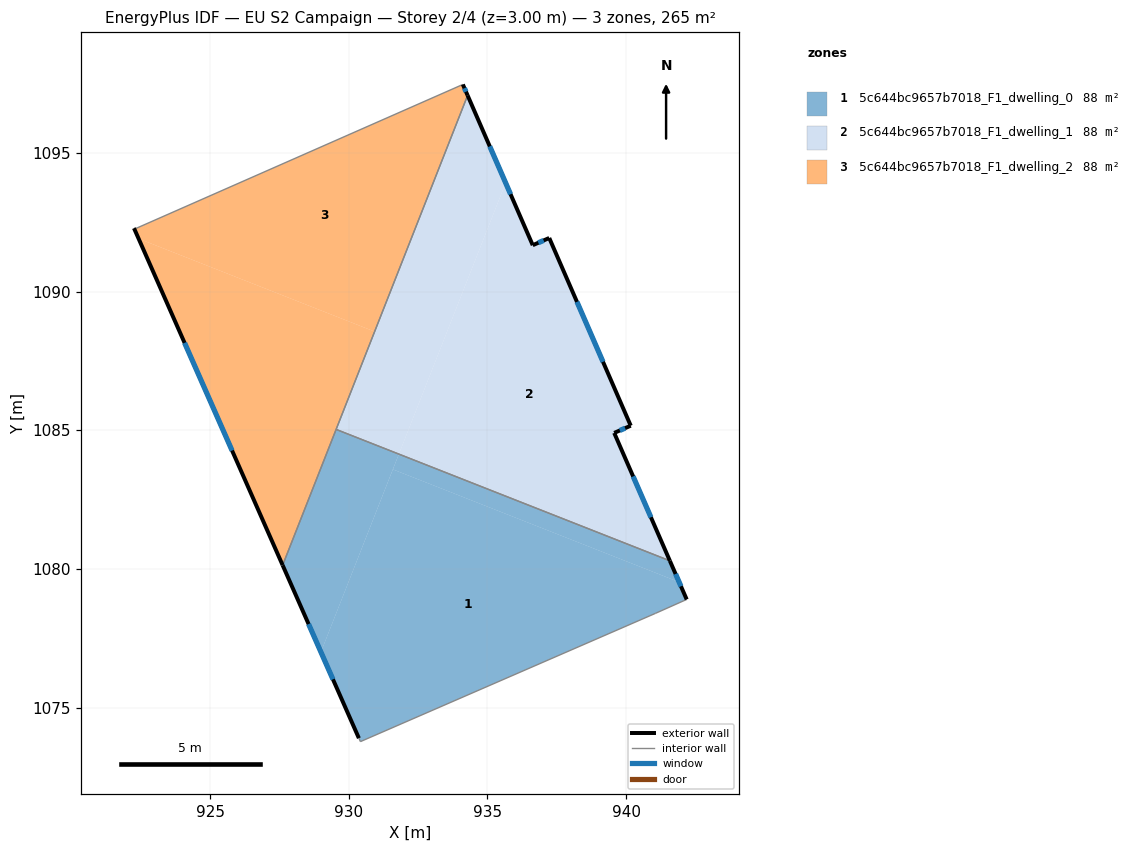
=== STOREY PLAN SPEC (per zone: floor XY polygon, exterior-wall plan segments, windows/doors) ===
zone 1: 5c644bc9657b7018_F1_dwelling_0  (88.5 m²)
  floor: (941.91, 1079.52) (942.19, 1078.90) (941.06, 1078.40) (930.42, 1073.77) (929.00, 1077.00) (931.59, 1083.59)
  floor: (931.81, 1084.14) (929.00, 1077.00) (927.62, 1080.13) (929.55, 1085.03)
  floor: (941.58, 1080.29) (941.91, 1079.52) (931.59, 1083.59) (931.81, 1084.14)
  exterior wall: (942.19, 1078.90) – (941.58, 1080.29)  [1.5 m]
    window: (941.98, 1079.37) – (941.78, 1079.82)  [0.5 m²]
  exterior wall: (927.62, 1080.13) – (930.37, 1073.90)  [6.8 m]
    window: (928.55, 1078.01) – (929.43, 1076.02)  [2.1 m²]
  interior walls: 5
zone 2: 5c644bc9657b7018_F1_dwelling_1  (88.5 m²)
  floor: (937.23, 1091.93) (940.17, 1085.16) (939.57, 1084.90) (941.58, 1080.29) (931.81, 1084.14) (935.66, 1093.92) (936.63, 1091.67)
  floor: (934.29, 1097.07) (936.63, 1091.67) (935.66, 1093.92) (931.81, 1084.14) (929.55, 1085.03)
  exterior wall: (937.23, 1091.93) – (936.63, 1091.67)  [0.6 m]
    window: (937.03, 1091.84) – (936.84, 1091.76)  [0.2 m²]
  exterior wall: (940.17, 1085.16) – (937.23, 1091.93)  [7.4 m]
    window: (939.17, 1087.47) – (938.23, 1089.63)  [2.3 m²]
  exterior wall: (939.57, 1084.90) – (940.17, 1085.16)  [0.7 m]
    window: (939.77, 1084.99) – (939.96, 1085.07)  [0.2 m²]
  exterior wall: (941.58, 1080.29) – (939.57, 1084.90)  [5.0 m]
    window: (940.90, 1081.86) – (940.25, 1083.33)  [1.5 m²]
  exterior wall: (936.63, 1091.67) – (934.29, 1097.07)  [5.9 m]
    window: (935.84, 1093.51) – (935.08, 1095.23)  [1.8 m²]
  interior walls: 2
zone 3: 5c644bc9657b7018_F1_dwelling_2  (88.5 m²)
  floor: (934.11, 1097.47) (934.29, 1097.07) (930.93, 1088.56) (922.42, 1091.91) (922.26, 1092.28) (922.34, 1092.28)
  floor: (930.93, 1088.56) (927.62, 1080.13) (922.42, 1091.91)
  exterior wall: (934.29, 1097.07) – (934.11, 1097.47)  [0.4 m]
    window: (934.23, 1097.21) – (934.17, 1097.33)  [0.1 m²]
  exterior wall: (922.26, 1092.28) – (927.62, 1080.13)  [13.3 m]
    window: (924.08, 1088.15) – (925.79, 1084.27)  [4.1 m²]
  interior walls: 4

=== DERIVED (storey summary) ===
Building: EU S2 Campaign
Storey: 2 of 4  (floor level z = 3.00 m)
Storey gross floor area: 265.4 m²
Zones on this storey: 3
  - 5c644bc9657b7018_F1_dwelling_0: floor 88.5 m²; exterior wall 8.3 m (25.0 m²); 2 window(s) 2.6 m²; WWR 10.2%
  - 5c644bc9657b7018_F1_dwelling_1: floor 88.5 m²; exterior wall 19.6 m (58.8 m²); 5 window(s) 6.0 m²; WWR 10.2%
  - 5c644bc9657b7018_F1_dwelling_2: floor 88.5 m²; exterior wall 13.7 m (41.1 m²); 2 window(s) 4.2 m²; WWR 10.2%
Zone adjacency (shared interzone walls):
  - 5c644bc9657b7018_F1_dwelling_0 ↔ 5c644bc9657b7018_F1_dwelling_1
  - 5c644bc9657b7018_F1_dwelling_0 ↔ 5c644bc9657b7018_F1_dwelling_2
  - 5c644bc9657b7018_F1_dwelling_1 ↔ 5c644bc9657b7018_F1_dwelling_2